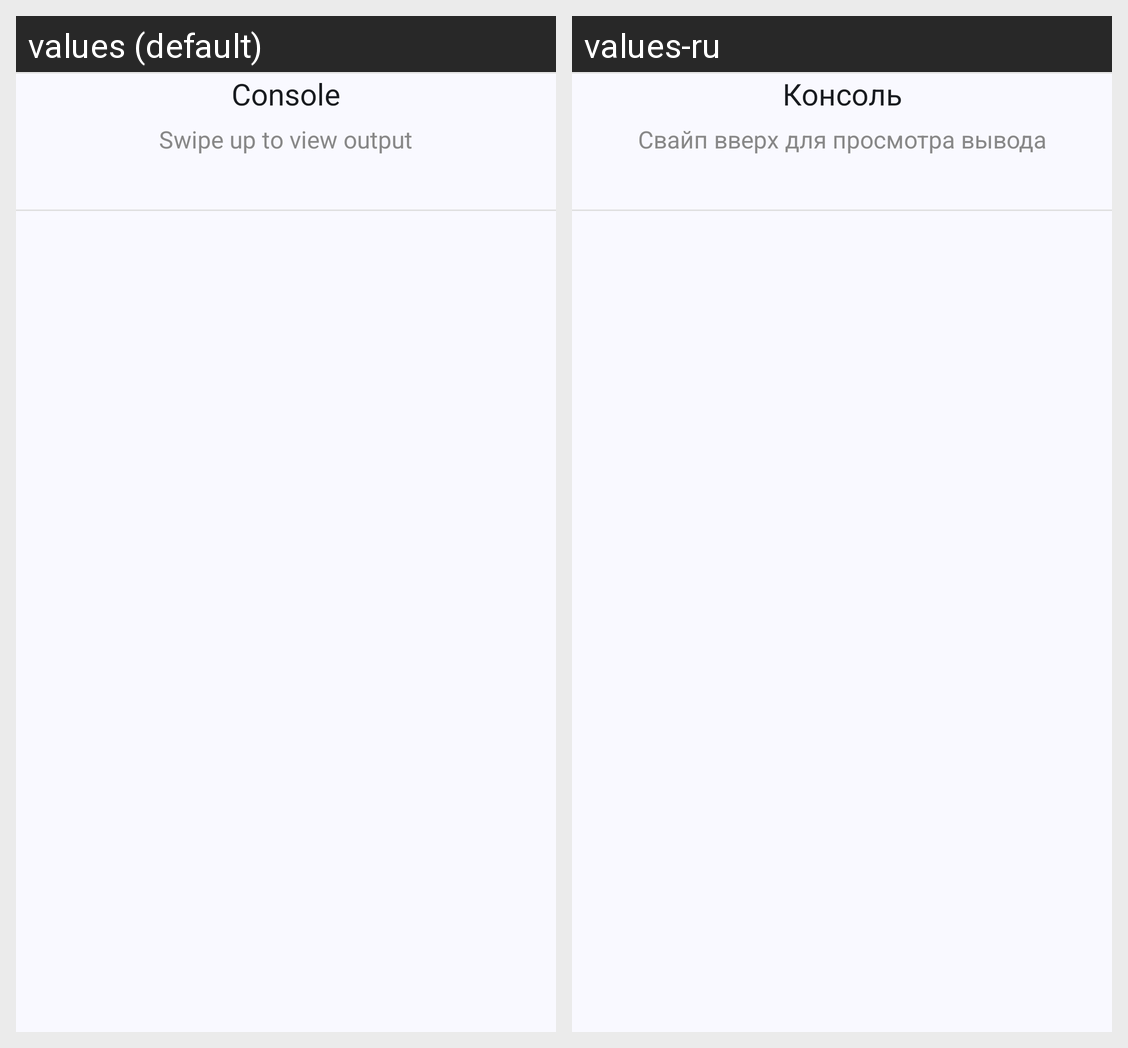

This grid shows one Android layout under two languages. Give, for every string resource on the screen, its name, the default text and each shown locale's text.
Android screen res/layout/console_layout.xml rendered under 2 locales, left to right: values (default), values-ru. Device: Nexus 5 (rendered at 1080×1920; each locale shown at half size, 540×960, under a caption strip naming it); theme AppTheme.
Strings drawn on this screen, with the default value and each locale's value (text and hints the layout hard-codes, and strings that could not be matched under every locale, appear in the picture but are not listed):

console
  values: Console
  values-ru: Консоль

console_help
  values: Swipe up to view output
  values-ru: Свайп вверх для просмотра вывода
